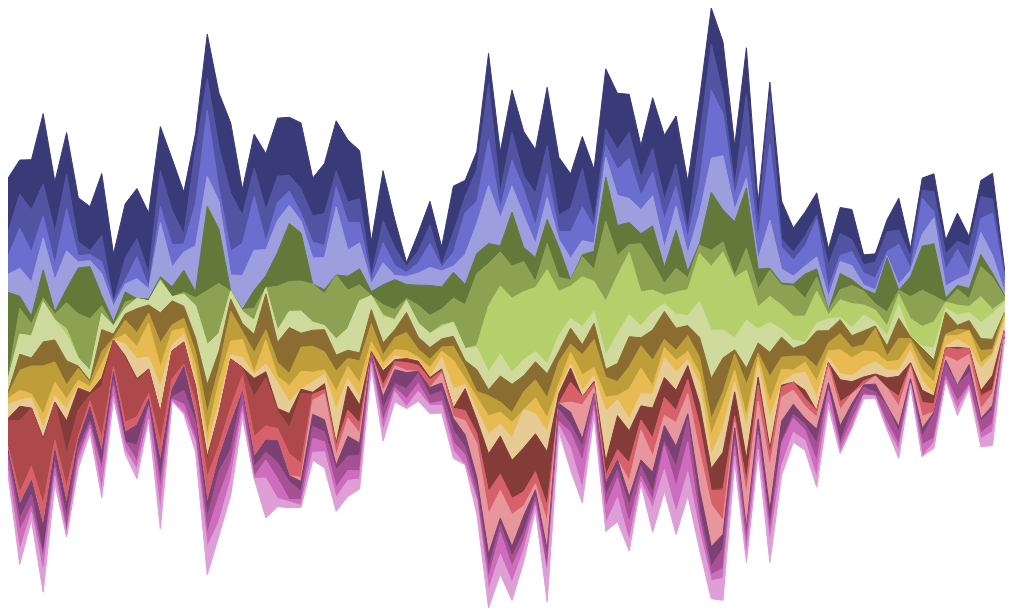
D3 v3 page, settled after 480 driven frames (8 s of simulated time); the page loaded 1 data file(s).


      main();
    

        /* * * CONFIGURATION VARIABLES: EDIT BEFORE PASTING INTO YOUR WEBPAGE * * */
        var disqus_shortname = 'cs398vl-cole'; // required: replace example with your forum shortname
        /* * * DON'T EDIT BELOW THIS LINE * * */
        (function() {
        var dsq = document.createElement('script'); dsq.type = 'text/javascript'; dsq.async = true;
        dsq.src = '//' + disqus_shortname + '.disqus.com/embed.js';
        (document.getElementsByTagName('head')[0] || document.getElementsByTagName('body')[0]).appendChild(dsq);
        })();
      
// ── js/index.js
function main() {
    d3.json('data/data.json', function(data) {
        stream("#main", data);
    });
}

function stream(id, data) {
    // Get size of container and set some defaults.
    var width =  $(id).width() || 900;
    var height = $(id).height() || 600;

    // A few colors to mess with
    var color = d3.scale.category20b();

    var stack = d3.layout.stack()
            .offset("wiggle")
            .values(function(d) { return d.values; });

    var layers = stack(data);

    // Insert a new SVG element (our chart)
    var svg = d3.select(id)
            .append("svg")
            .attr("width", width)
            .attr("height", height);

    var x = d3.scale.linear()
            .domain([0, layers[0].values.length])
            .range([0, width]);

    var y = d3.scale.linear()
            .domain([0, d3.max(layers, function(layer) { return d3.max(layer.values, function(d) { return d.y0 + d.y; }); })])
            .range([0, height]);

    var area = d3.svg.area()
            .x(function(d, i) { return x(i); })
            .y0(function(d) { return y(d.y0); })
            .y1(function(d) { return y(d.y0 + d.y); });

    // tooltips
    svg.selectAll("path")
        .data(layers)
        .enter()
        .append("path")
        .style("fill", function(d, i) { return color(i);})
        .style("stroke", function(d, i) { return color(i);})
        .attr("d", function(d) { return area(d.values); })
        .append("title")
        .text(function(d) { return d.word; });
}


### data: data/data.json
[
 {
  "values": [
   {
    "x": 0,
    "y": 27
   },
   {
    "x": 1,
    "y": 17
   },
   {
    "x": 2,
    "y": 25
   },
   {
    "x": 3,
    "y": 35
   },
   {
    "x": 4,
    "y": 25
   },
   {
    "x": 5,
    "y": 21
   },
   {
    "x": 6,
    "y": 22
   },
   {
    "x": 7,
    "y": 22
   },
   "... 78 more items"
  ],
  "word": "said"
 },
 {
  "values": [
   {
    "x": 0,
    "y": 12
   },
   {
    "x": 1,
    "y": 17
   },
   {
    "x": 2,
    "y": 21
   },
   {
    "x": 3,
    "y": 16
   },
   {
    "x": 4,
    "y": 16
   },
   {
    "x": 5,
    "y": 17
   },
   {
    "x": 6,
    "y": 7
   },
   {
    "x": 7,
    "y": 2
   },
   "... 78 more items"
  ],
  "word": "like"
 },
 {
  "values": [
   {
    "x": 0,
    "y": 9
   },
   {
    "x": 1,
    "y": 20
   },
   {
    "x": 2,
    "y": 15
   },
   {
    "x": 3,
    "y": 11
   },
   {
    "x": 4,
    "y": 8
   },
   {
    "x": 5,
    "y": 21
   },
   {
    "x": 6,
    "y": 3
   },
   {
    "x": 7,
    "y": 3
   },
   "... 78 more items"
  ],
  "word": "would"
 },
 {
  "values": [
   {
    "x": 0,
    "y": 9
   },
   {
    "x": 1,
    "y": 14
   },
   {
    "x": 2,
    "y": 17
   },
   {
    "x": 3,
    "y": 16
   },
   {
    "x": 4,
    "y": 16
   },
   {
    "x": 5,
    "y": 19
   },
   {
    "x": 6,
    "y": 3
   },
   {
    "x": 7,
    "y": 3
   },
   "... 78 more items"
  ],
  "word": "one"
 },
 {
  "values": [
   {
    "x": 0,
    "y": 43
   },
   {
    "x": 1,
    "y": 6
   },
   {
    "x": 2,
    "y": 4
   },
   {
    "x": 3,
    "y": 14
   },
   {
    "x": 4,
    "y": 1
   },
   {
    "x": 5,
    "y": 7
   },
   {
    "x": 6,
    "y": 23
   },
   {
    "x": 7,
    "y": 26
   },
   "... 78 more items"
  ],
  "word": "sir"
 },
 {
  "values": [
   {
    "x": 0,
    "y": 1
   },
   {
    "x": 1,
    "y": 13
   },
   {
    "x": 2,
    "y": 6
   },
   {
    "x": 3,
    "y": 2
   },
   {
    "x": 4,
    "y": 3
   },
   {
    "x": 5,
    "y": 13
   },
   {
    "x": 6,
    "y": 22
   },
   {
    "x": 7,
    "y": 26
   },
   "... 78 more items"
  ],
  "word": "king"
 },
 {
  "values": [
   {
    "x": 0,
    "y": 0
   },
   {
    "x": 1,
    "y": 0
   },
   {
    "x": 2,
    "y": 0
   },
   {
    "x": 3,
    "y": 0
   },
   {
    "x": 4,
    "y": 0
   },
   {
    "x": 5,
    "y": 3
   },
   {
    "x": 6,
    "y": 0
   },
   {
    "x": 7,
    "y": 0
   },
   "... 78 more items"
  ],
  "word": "lancelot"
 },
 {
  "values": [
   {
    "x": 0,
    "y": 6
   },
   {
    "x": 1,
    "y": 10
   },
   {
    "x": 2,
    "y": 11
   },
   {
    "x": 3,
    "y": 20
   },
   {
    "x": 4,
    "y": 10
   },
   {
    "x": 5,
    "y": 13
   },
   {
    "x": 6,
    "y": 4
   },
   {
    "x": 7,
    "y": 5
   },
   "... 78 more items"
  ],
  "word": "could"
 },
 "... 12 more items"
]